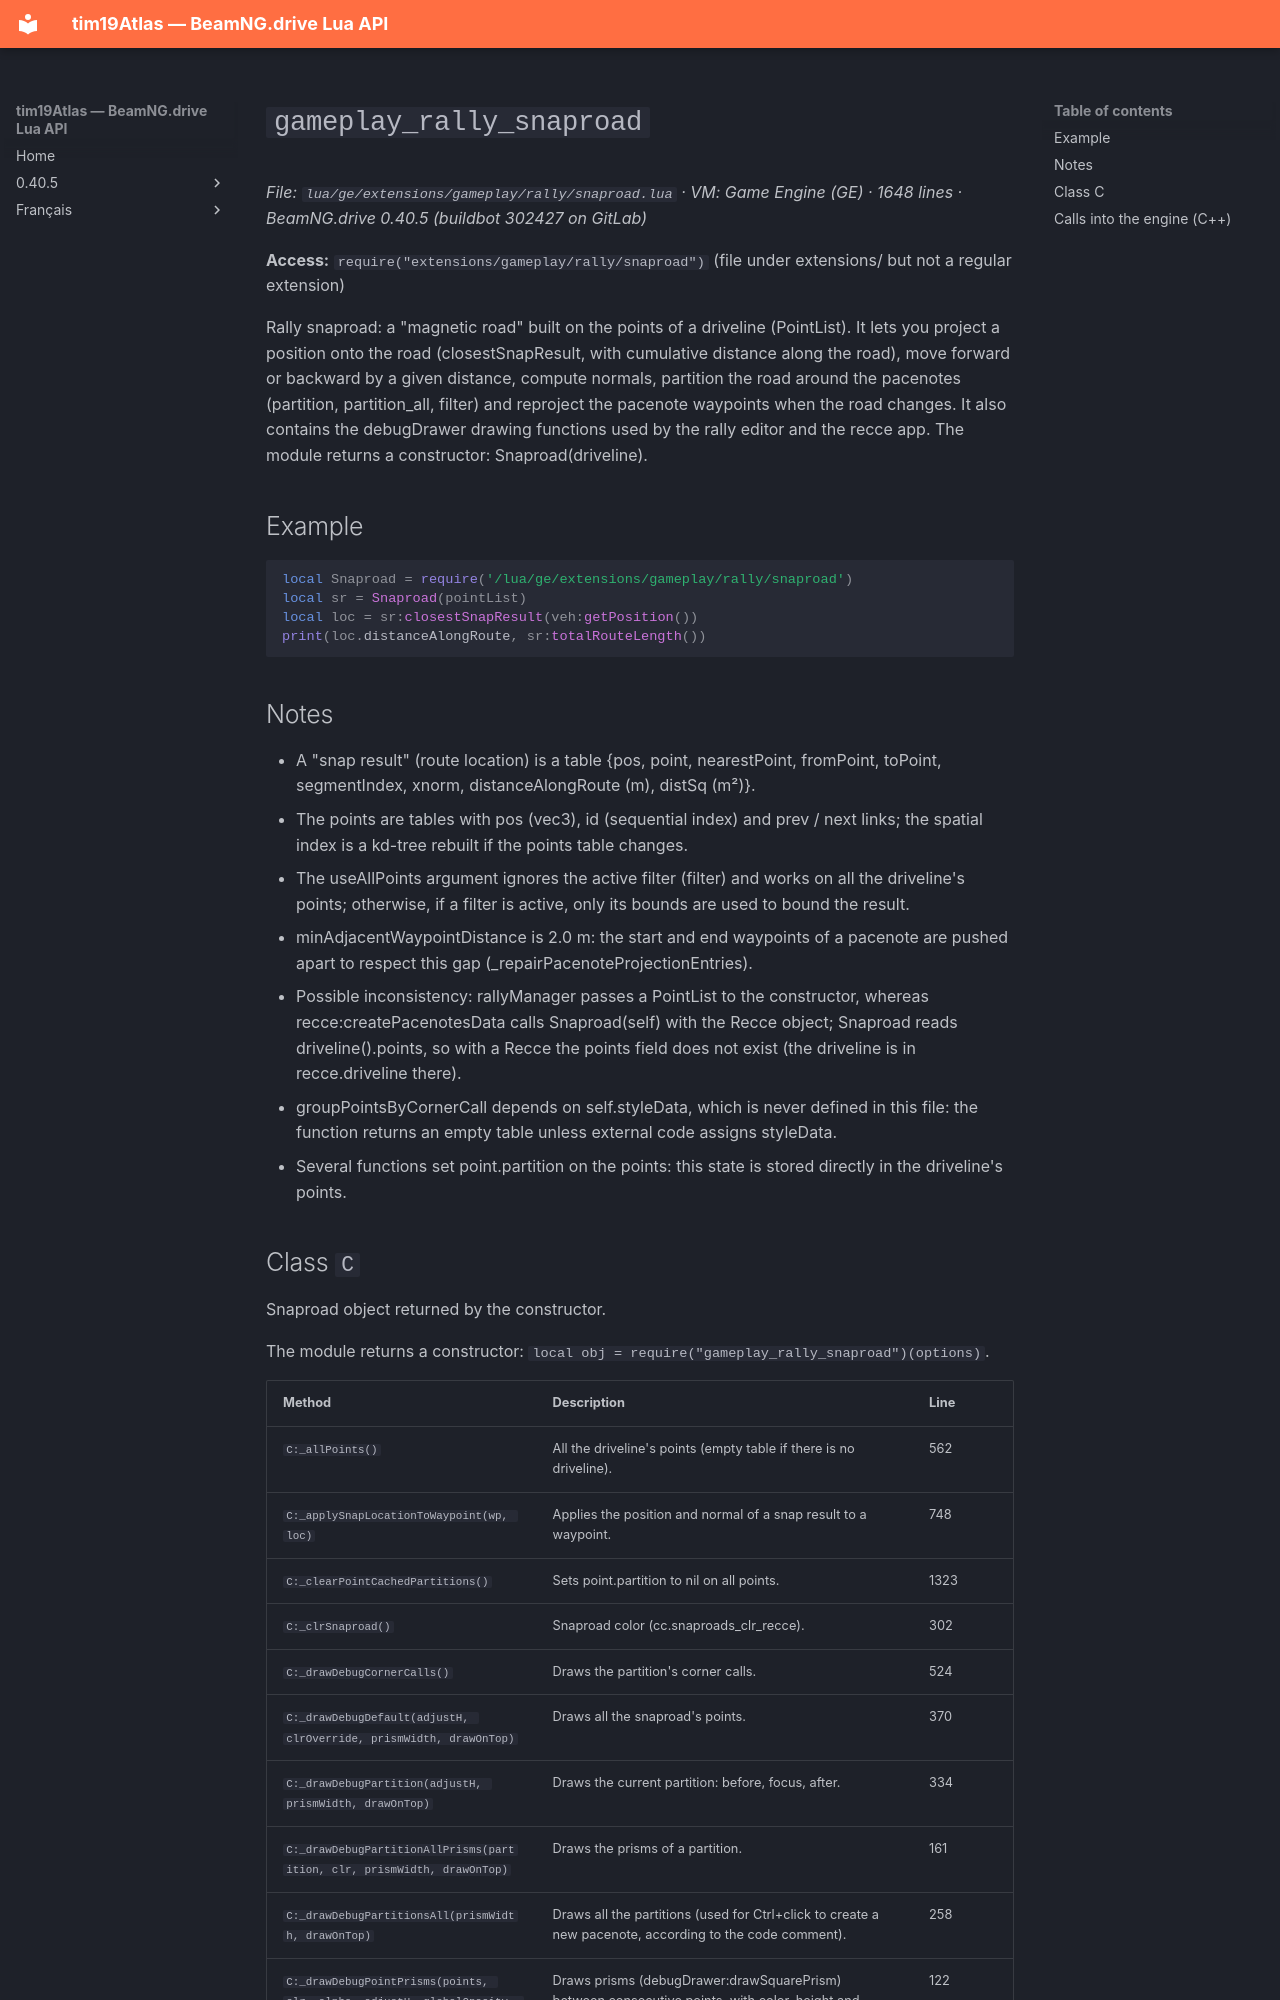

repository: Tim0219800/beamng-lua-atlas · page: 0.40.5/ge/extensions/gameplay/rally/snaproad.html · generator: mkdocs

# `gameplay_rally_snaproad`

*File: `lua/ge/extensions/gameplay/rally/snaproad.lua` · VM: Game Engine (GE) · 1648 lines · BeamNG.drive 0.40.5 (buildbot 302427 on GitLab)*

**Access:** `require("extensions/gameplay/rally/snaproad")` (file under extensions/ but not a regular extension)

Rally snaproad: a "magnetic road" built on the points of a driveline (PointList). It lets you project a position onto the road (closestSnapResult, with cumulative distance along the road), move forward or backward by a given distance, compute normals, partition the road around the pacenotes (partition, partition_all, filter) and reproject the pacenote waypoints when the road changes. It also contains the debugDrawer drawing functions used by the rally editor and the recce app. The module returns a constructor: Snaproad(driveline).

## Example

```lua
local Snaproad = require('/lua/ge/extensions/gameplay/rally/snaproad')
local sr = Snaproad(pointList)
local loc = sr:closestSnapResult(veh:getPosition())
print(loc.distanceAlongRoute, sr:totalRouteLength())
```

## Notes

- A "snap result" (route location) is a table {pos, point, nearestPoint, fromPoint, toPoint, segmentIndex, xnorm, distanceAlongRoute (m), distSq (m²)}.
- The points are tables with pos (vec3), id (sequential index) and prev / next links; the spatial index is a kd-tree rebuilt if the points table changes.
- The useAllPoints argument ignores the active filter (filter) and works on all the driveline's points; otherwise, if a filter is active, only its bounds are used to bound the result.
- minAdjacentWaypointDistance is 2.0 m: the start and end waypoints of a pacenote are pushed apart to respect this gap (_repairPacenoteProjectionEntries).
- Possible inconsistency: rallyManager passes a PointList to the constructor, whereas recce:createPacenotesData calls Snaproad(self) with the Recce object; Snaproad reads driveline().points, so with a Recce the points field does not exist (the driveline is in recce.driveline there).
- groupPointsByCornerCall depends on self.styleData, which is never defined in this file: the function returns an empty table unless external code assigns styleData.
- Several functions set point.partition on the points: this state is stored directly in the driveline's points.
